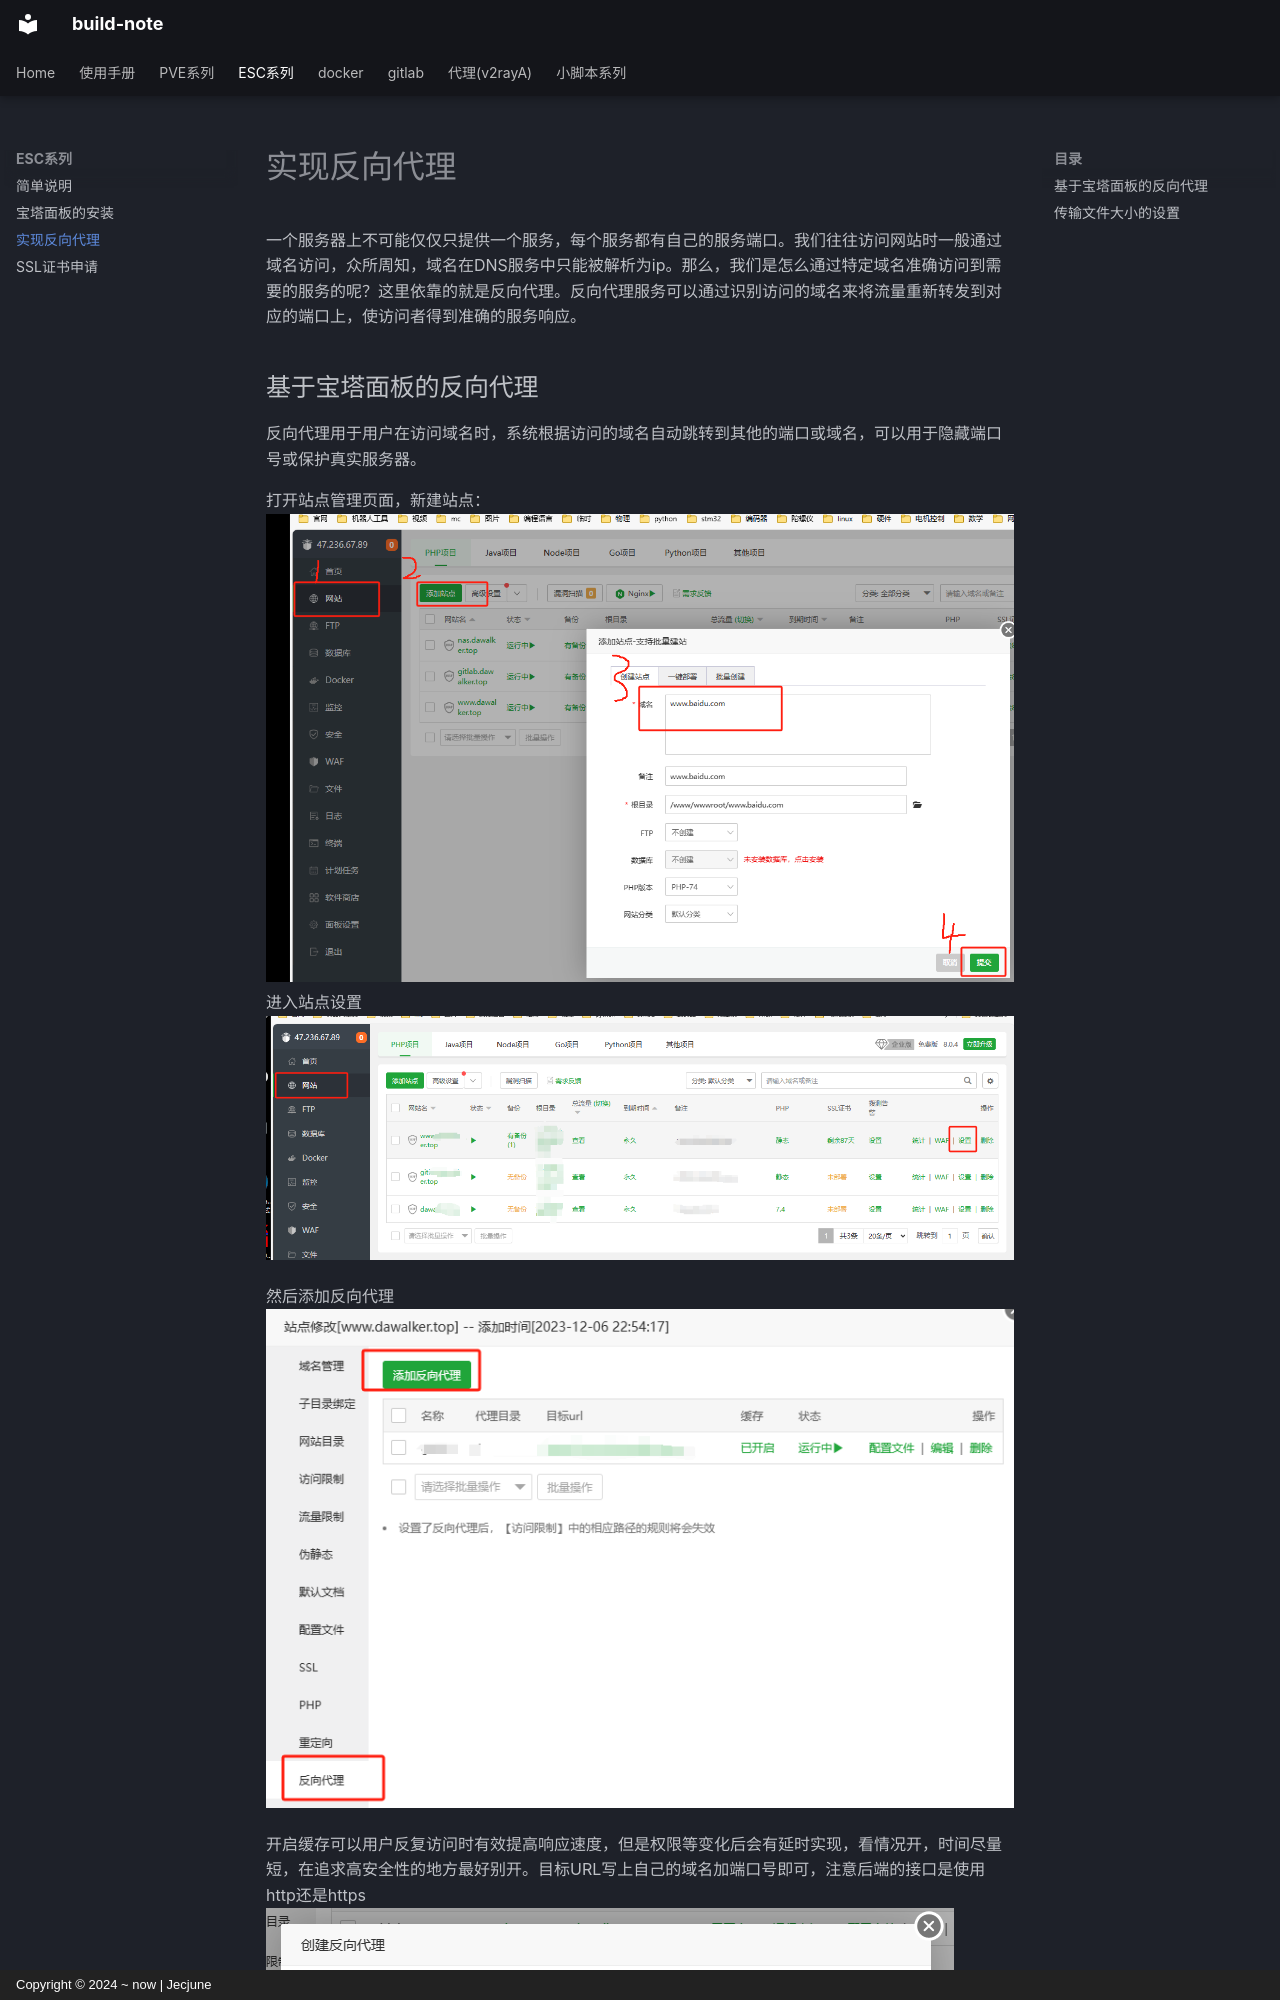

repository: Jecjune/build-note · page: ESC系列/网络配置/基于宝塔面板的反向代理/index.html · generator: mkdocs · copyright: Copyright © 2024 ~ now | Jecjune


一个服务器上不可能仅仅只提供一个服务，每个服务都有自己的服务端口。我们往往访问网站时一般通过域名访问，众所周知，域名在DNS服务中只能被解析为ip。那么，我们是怎么通过特定域名准确访问到需要的服务的呢？这里依靠的就是反向代理。反向代理服务可以通过识别访问的域名来将流量重新转发到对应的端口上，使访问者得到准确的服务响应。


## 基于宝塔面板的反向代理
反向代理用于用户在访问域名时，系统根据访问的域名自动跳转到其他的端口或域名，可以用于隐藏端口号或保护真实服务器。

打开站点管理页面，新建站点：
![反向代理0.png](../picture/反向代理0.png)
进入站点设置
![反向代理2.png](../picture/反向代理2.png)

然后添加反向代理
![反向代理3.png](../picture/反向代理3.png)
